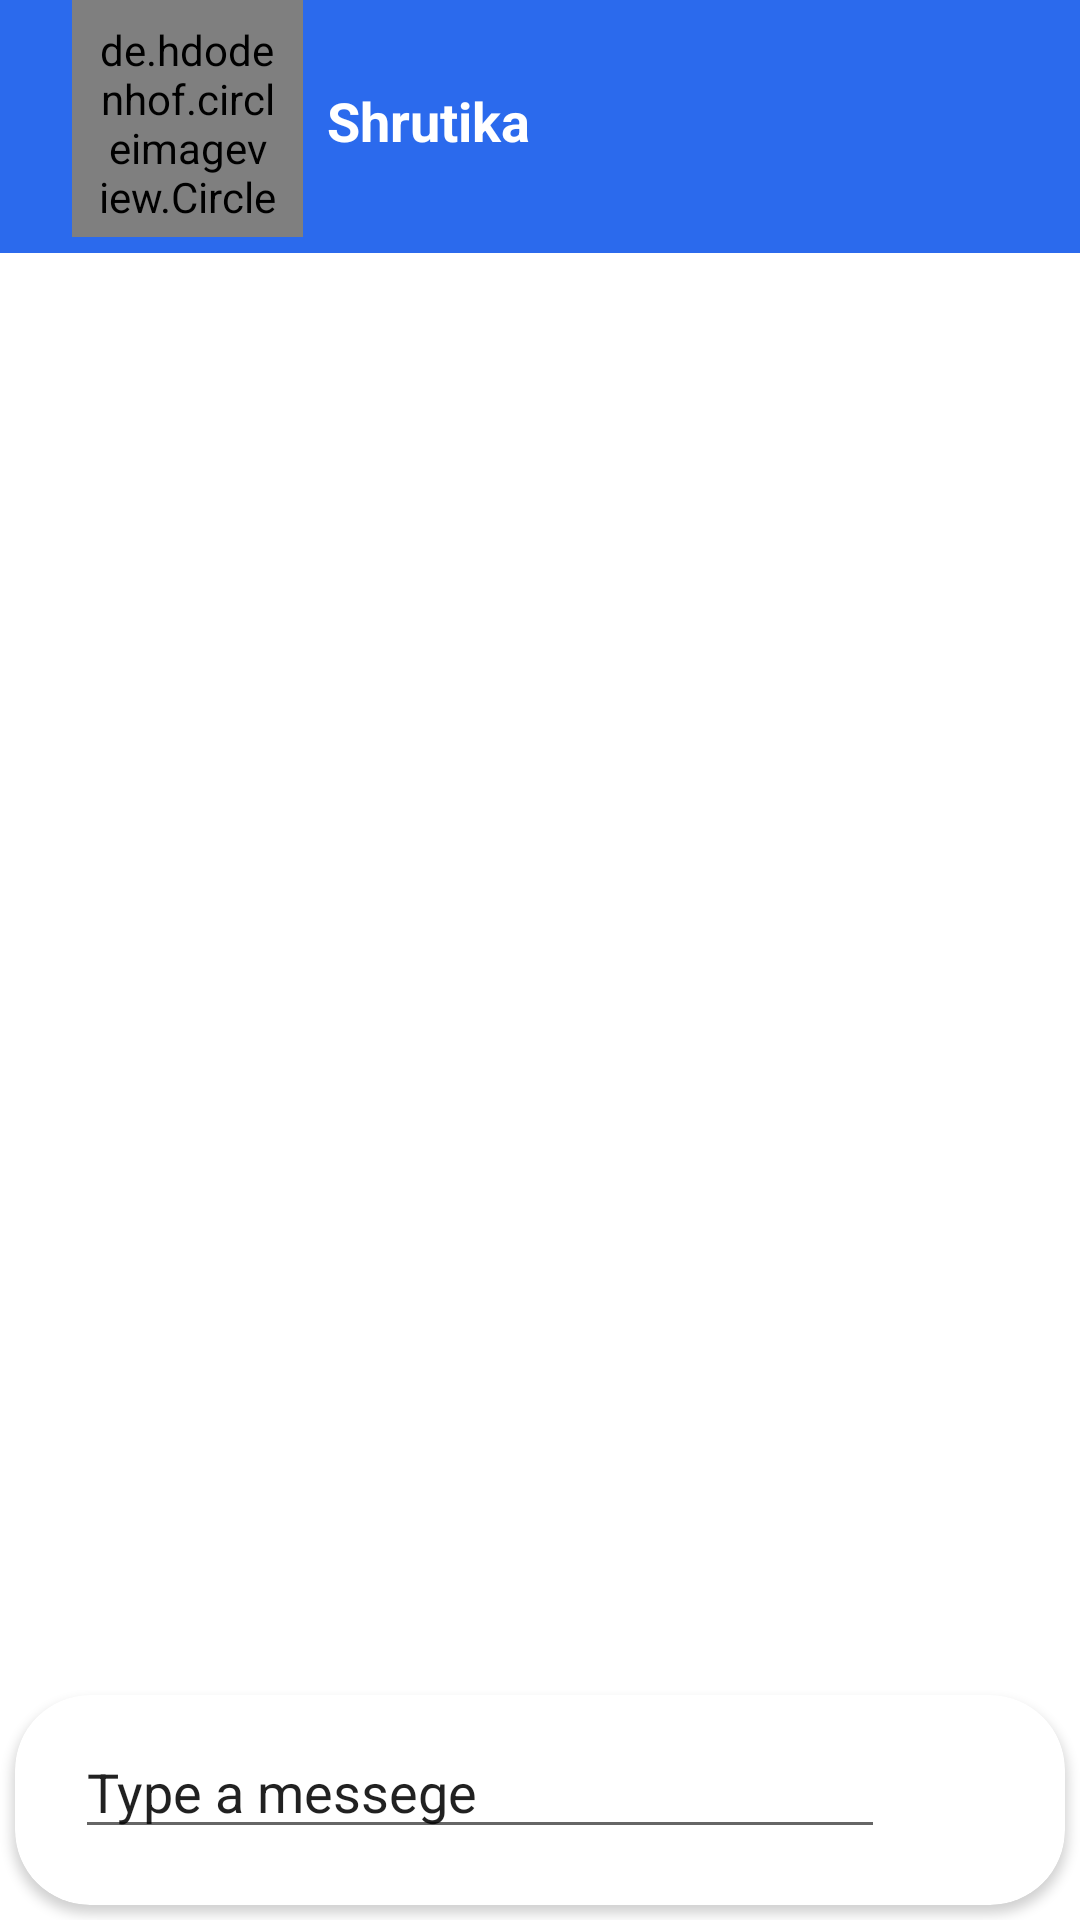

Reconstruct the res/layout file that produces this screen, plus the resources it refers to.
<!-- AndroidManifest.xml: application theme AppTheme -->
<!-- res/layout/activity_chat_screen.xml -->
<?xml version="1.0" encoding="utf-8"?>
<RelativeLayout xmlns:android="http://schemas.android.com/apk/res/android"
    xmlns:app="http://schemas.android.com/apk/res-auto"
    xmlns:tools="http://schemas.android.com/tools"
    android:layout_width="match_parent"
    android:layout_height="match_parent"
    android:background="@color/white"
    tools:context=".ChatScreenActivity">


    <androidx.recyclerview.widget.RecyclerView
        android:id="@+id/chatView"
        android:layout_width="match_parent"
        android:layout_height="match_parent"
        android:layout_below="@+id/toolbar"
        android:layout_above="@+id/linear">

    </androidx.recyclerview.widget.RecyclerView>

    <LinearLayout
        android:id="@+id/linear"
        android:layout_width="match_parent"
        android:layout_height="wrap_content"
        android:orientation="horizontal"
        android:layout_alignParentBottom="true">

        <androidx.cardview.widget.CardView
            android:layout_width="match_parent"
            android:layout_height="wrap_content"
            android:layout_gravity="bottom"
            android:layout_marginStart="5dp"
            android:layout_marginTop="5dp"
            android:layout_marginEnd="5dp"
            android:layout_marginBottom="5dp"
            app:cardCornerRadius="25dp"
            android:layout_below="@id/chatView"
            app:cardElevation="2dp">

            <LinearLayout
                android:layout_width="match_parent"
                android:layout_height="wrap_content"
                android:orientation="horizontal"
                android:padding="10dp">

                <EditText
                    android:id="@+id/sendMessage"
                    android:layout_width="0dp"
                    android:layout_height="wrap_content"
                    android:layout_marginLeft="10dp"
                    android:layout_weight="1"
                    android:text="Type a messege" />

                <ImageView
                    android:id="@+id/send"
                    android:layout_width="30dp"
                    android:layout_height="30dp"
                    android:layout_gravity="center_vertical"
                    android:layout_margin="10dp"
                    android:src="@drawable/ic_baseline_send_24" />

            </LinearLayout>

        </androidx.cardview.widget.CardView>

    </LinearLayout>

    <androidx.appcompat.widget.Toolbar
        android:id="@+id/toolbar"
        android:layout_width="match_parent"
        android:layout_height="wrap_content"
        android:background="@color/colorAccent"
        app:layout_constraintEnd_toEndOf="parent"
        app:layout_constraintStart_toStartOf="parent"
        app:layout_constraintTop_toTopOf="parent">

        <androidx.constraintlayout.widget.ConstraintLayout
            android:layout_width="match_parent"
            android:layout_height="match_parent">

            <de.hdodenhof.circleimageview.CircleImageView
                android:id="@+id/profile_image"
                android:layout_width="77dp"
                android:layout_height="79dp"
                android:layout_marginEnd="259dp"
                android:padding="7dp"
                android:src="@drawable/user"
                app:civ_border_color="#FF000000"
                app:civ_border_width="2dp"
                app:layout_constraintBottom_toBottomOf="parent"
                app:layout_constraintEnd_toEndOf="parent"
                app:layout_constraintHorizontal_bias="0.0"
                app:layout_constraintTop_toTopOf="parent"
                app:layout_constraintVertical_bias="0.0" />

            <TextView
                android:id="@+id/userName"
                android:layout_width="wrap_content"
                android:layout_height="wrap_content"
                android:layout_marginStart="8dp"
                android:layout_marginTop="28dp"
                android:layout_marginBottom="32dp"
                android:text="Shrutika"
                android:textColor="#FFFFFF"
                android:textSize="18sp"
                android:textStyle="bold"
                app:layout_constraintBottom_toBottomOf="parent"
                app:layout_constraintStart_toEndOf="@+id/profile_image"
                app:layout_constraintTop_toTopOf="parent"
                app:layout_constraintVertical_bias="1.0" />

            <ImageView
                android:id="@+id/btnBack"
                android:layout_width="40dp"
                android:layout_height="70dp"
                android:layout_marginStart="2dp"
                android:layout_marginBottom="14dp"
                android:foregroundGravity="center"
                app:layout_constraintBottom_toBottomOf="parent"
                app:layout_constraintEnd_toStartOf="@+id/profile_image"
                app:layout_constraintStart_toStartOf="parent"
                app:layout_constraintTop_toTopOf="parent"
                app:srcCompat="@drawable/ic_baseline_arrow_back_24" />
        </androidx.constraintlayout.widget.ConstraintLayout>


    </androidx.appcompat.widget.Toolbar>


</RelativeLayout>
<!-- resources referenced by this layout -->
<resources>
  <color name="colorAccent">#2B6AED</color>
  <color name="white">#FFFFFF</color>
  <style name="AppTheme" parent="Theme.AppCompat.Light.NoActionBar">
          
          <item name="colorPrimary">@color/black</item>
          <item name="colorPrimaryDark">@color/colorPrimaryDark</item>
          <item name="colorAccent">@color/colorAccent</item>
      </style>
  <color name="black">#292929</color>
  <color name="colorPrimaryDark">#2B6AED</color>
</resources>
